Photos from the image-classification dataset "densenet_nocrop" in the GitHub repository Marsh16/MangoLeafDisease_Model_Thesis. Its 8 classes are: anthracnose, bacterial canker, cutting weevil, die back, gall midge, healthy, powdery mildew, sooty mould.

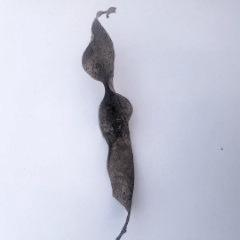
Label: die back

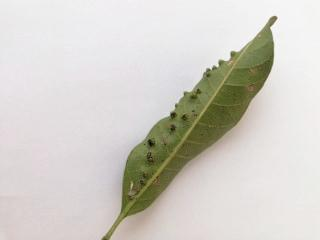
Label: gall midge

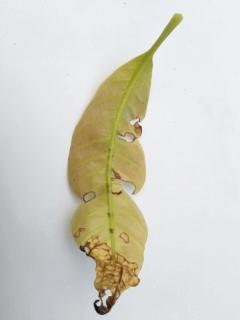
Label: anthracnose

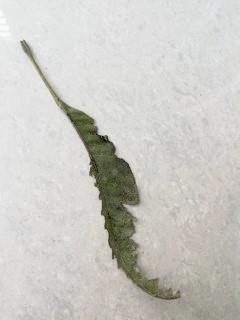
Label: bacterial canker

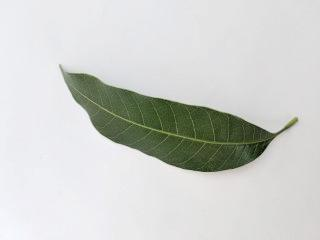
Label: healthy

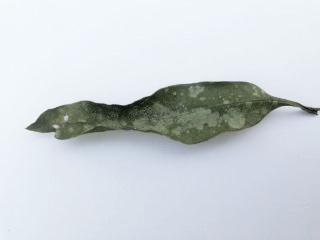
Label: powdery mildew
